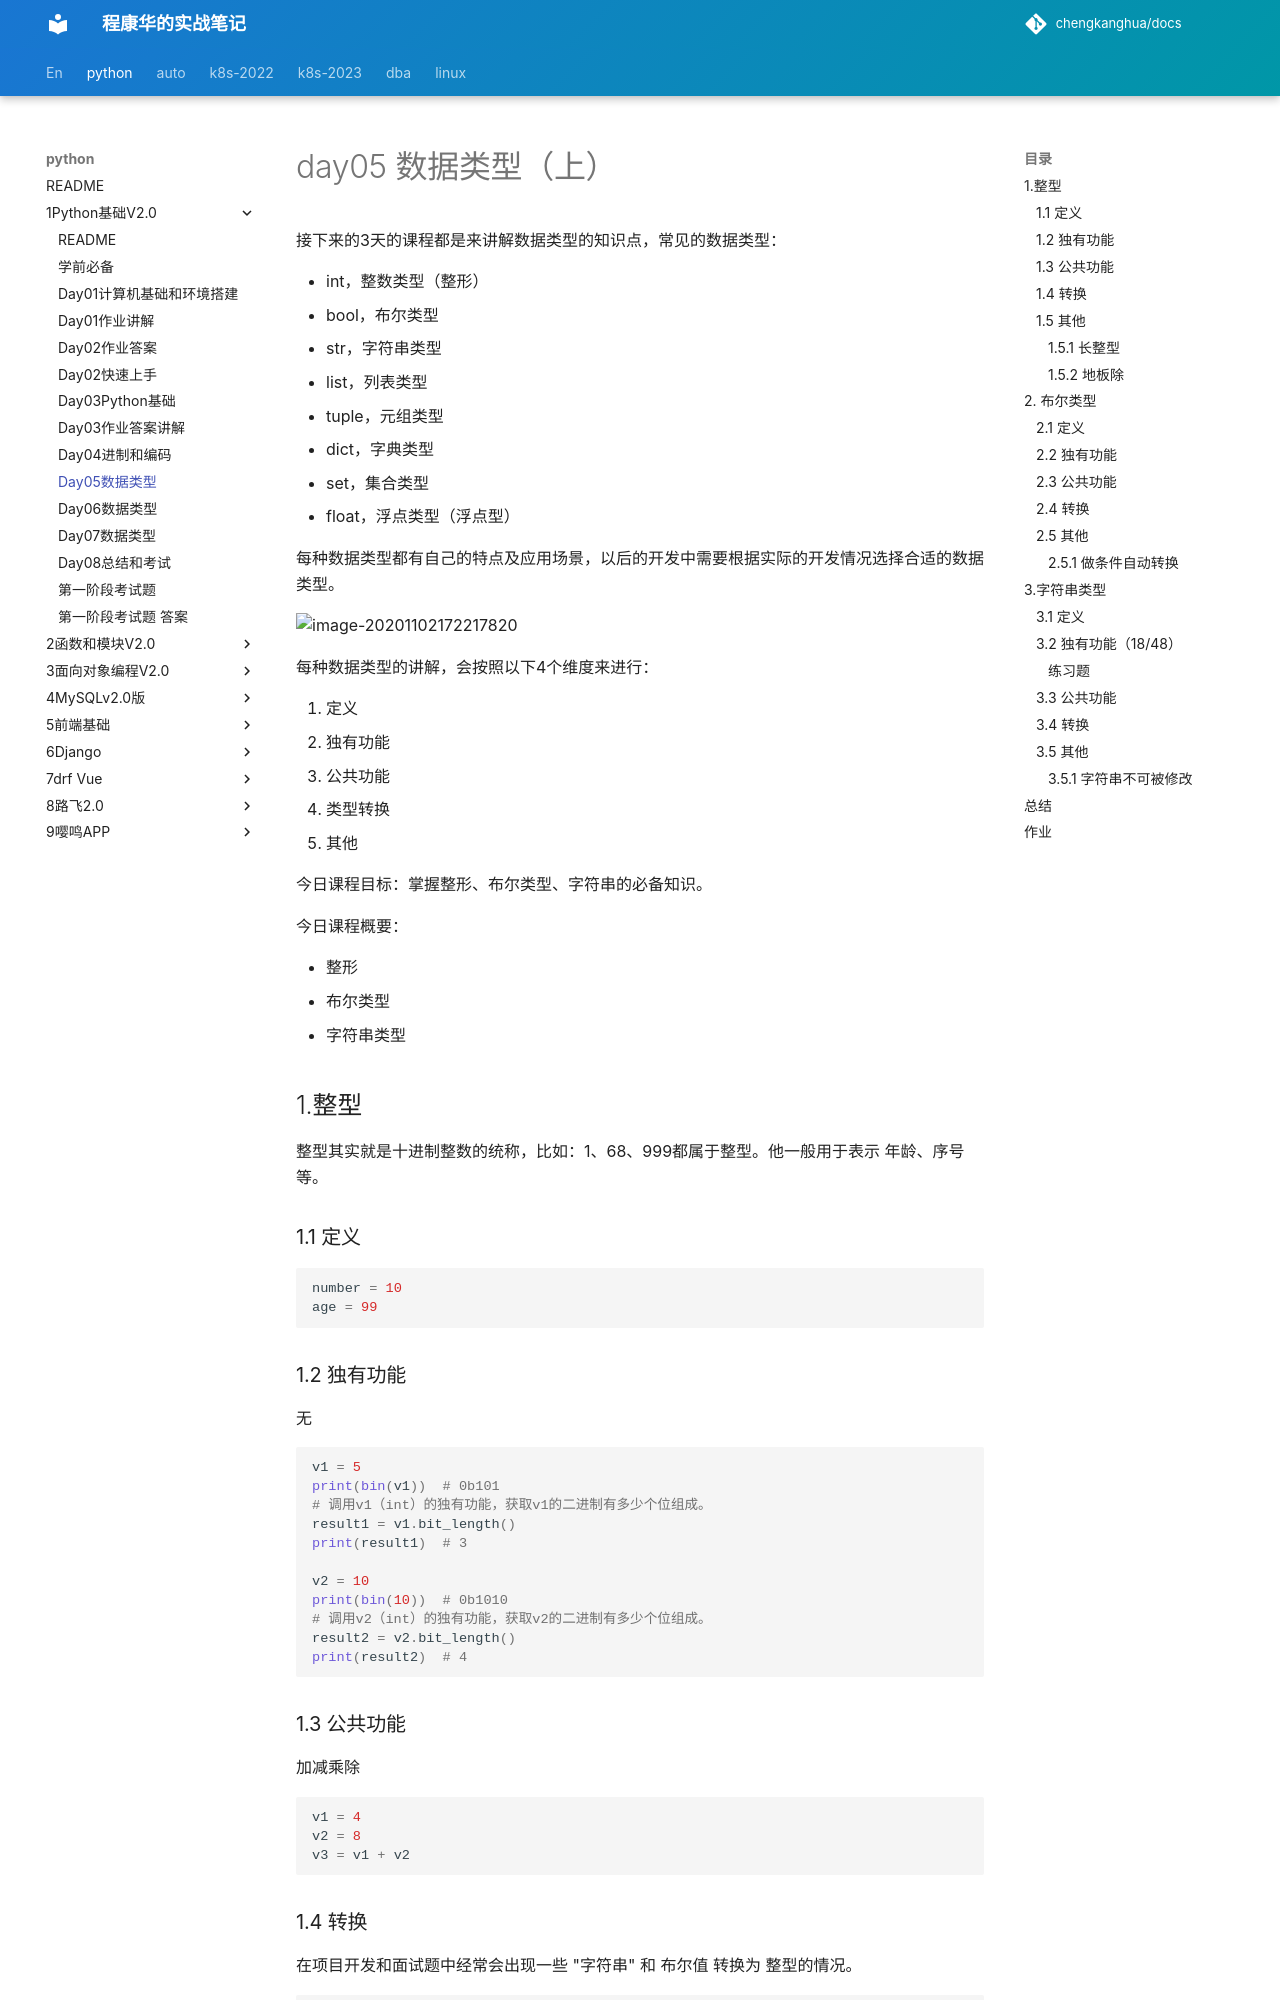

repository: chengkanghua/docs · page: python/1Python基础V2.0/day05数据类型.html · generator: mkdocs

# day05 数据类型（上）

接下来的3天的课程都是来讲解数据类型的知识点，常见的数据类型：

- int，整数类型（整形）
- bool，布尔类型
- str，字符串类型
- list，列表类型
- tuple，元组类型
- dict，字典类型
- set，集合类型
- float，浮点类型（浮点型）



每种数据类型都有自己的特点及应用场景，以后的开发中需要根据实际的开发情况选择合适的数据类型。

![image-20201102172217820](assets/image-20201102172217820.png)

每种数据类型的讲解，会按照以下4个维度来进行：

1. 定义
2. 独有功能
3. 公共功能
4. 类型转换
5. 其他



今日课程目标：掌握整形、布尔类型、字符串的必备知识。

今日课程概要：

- 整形
- 布尔类型
- 字符串类型



## 1.整型

整型其实就是十进制整数的统称，比如：1、68、999都属于整型。他一般用于表示 年龄、序号等。

### 1.1 定义

```python
number = 10
age = 99
```

### 1.2 独有功能

无

```python
v1 = 5
print(bin(v1))  # 0b101
# 调用v1（int）的独有功能，获取v1的二进制有多少个位组成。
result1 = v1.bit_length()
print(result1)  # 3

v2 = 10
print(bin(10))  # 0b1010
# 调用v2（int）的独有功能，获取v2的二进制有多少个位组成。
result2 = v2.bit_length()
print(result2)  # 4
```

### 1.3 公共功能

加减乘除

```python
v1 = 4
v2 = 8
v3 = v1 + v2
```

### 1.4 转换

在项目开发和面试题中经常会出现一些 "字符串" 和 布尔值 转换为 整型的情况。

```python
# 布尔值转整型
n1 = int(True)  # True转换为整数 1
n2 = int(False) # False转换为整数 0

# 字符串转整型
v1 = int("186",base=10) # 把字符串看成十进制的值，然后再转换为 十进制整数，结果：v1 = 186
v2 = int("0b1001",base=2) # 把字符串看成二进制的值，然后再转换为 十进制整数，结果：v1 = 9 (0b表示二进制)
v3 = int("0o144",base=8)  # 把字符串看成八进制的值，然后转换为 十进制整数，结果：v1 = 100 (0o表示八进制)
v4 = int("0x59",base=16)  # 把字符串看成十六进制的值，然后转换为 十进制整数，结果：v1 = 89 （0x表示十六进制）

# 浮点型（小数）
v1 = int(8.7) # 8
```

所以，如果以后别人给你一个按 二进制、八进制、十进制、十六进制 规则存储的字符串时，可以轻松的通过int转换为十进制的整数。

### 1.5 其他

#### 1.5.1 长整型

- Python3：整型（无限制）
- Python2：整型、长整形

在python2中跟整数相关的数据类型有两种：int(整型)、long（长整型），他们都是整数只不过能表示的值范围不同。

<img src="assets/image-20201102190227431.png" alt="image-20201102190227431" style="zoom:50%;" />

- int，可表示的范围：-9223372036854775808～9223372036854775807
- long，整数值超出int范围之后自动会转换为long类型（无限制）。

在python3中去除了long只剩下：int（整型），并且 int 长度不在限制。
